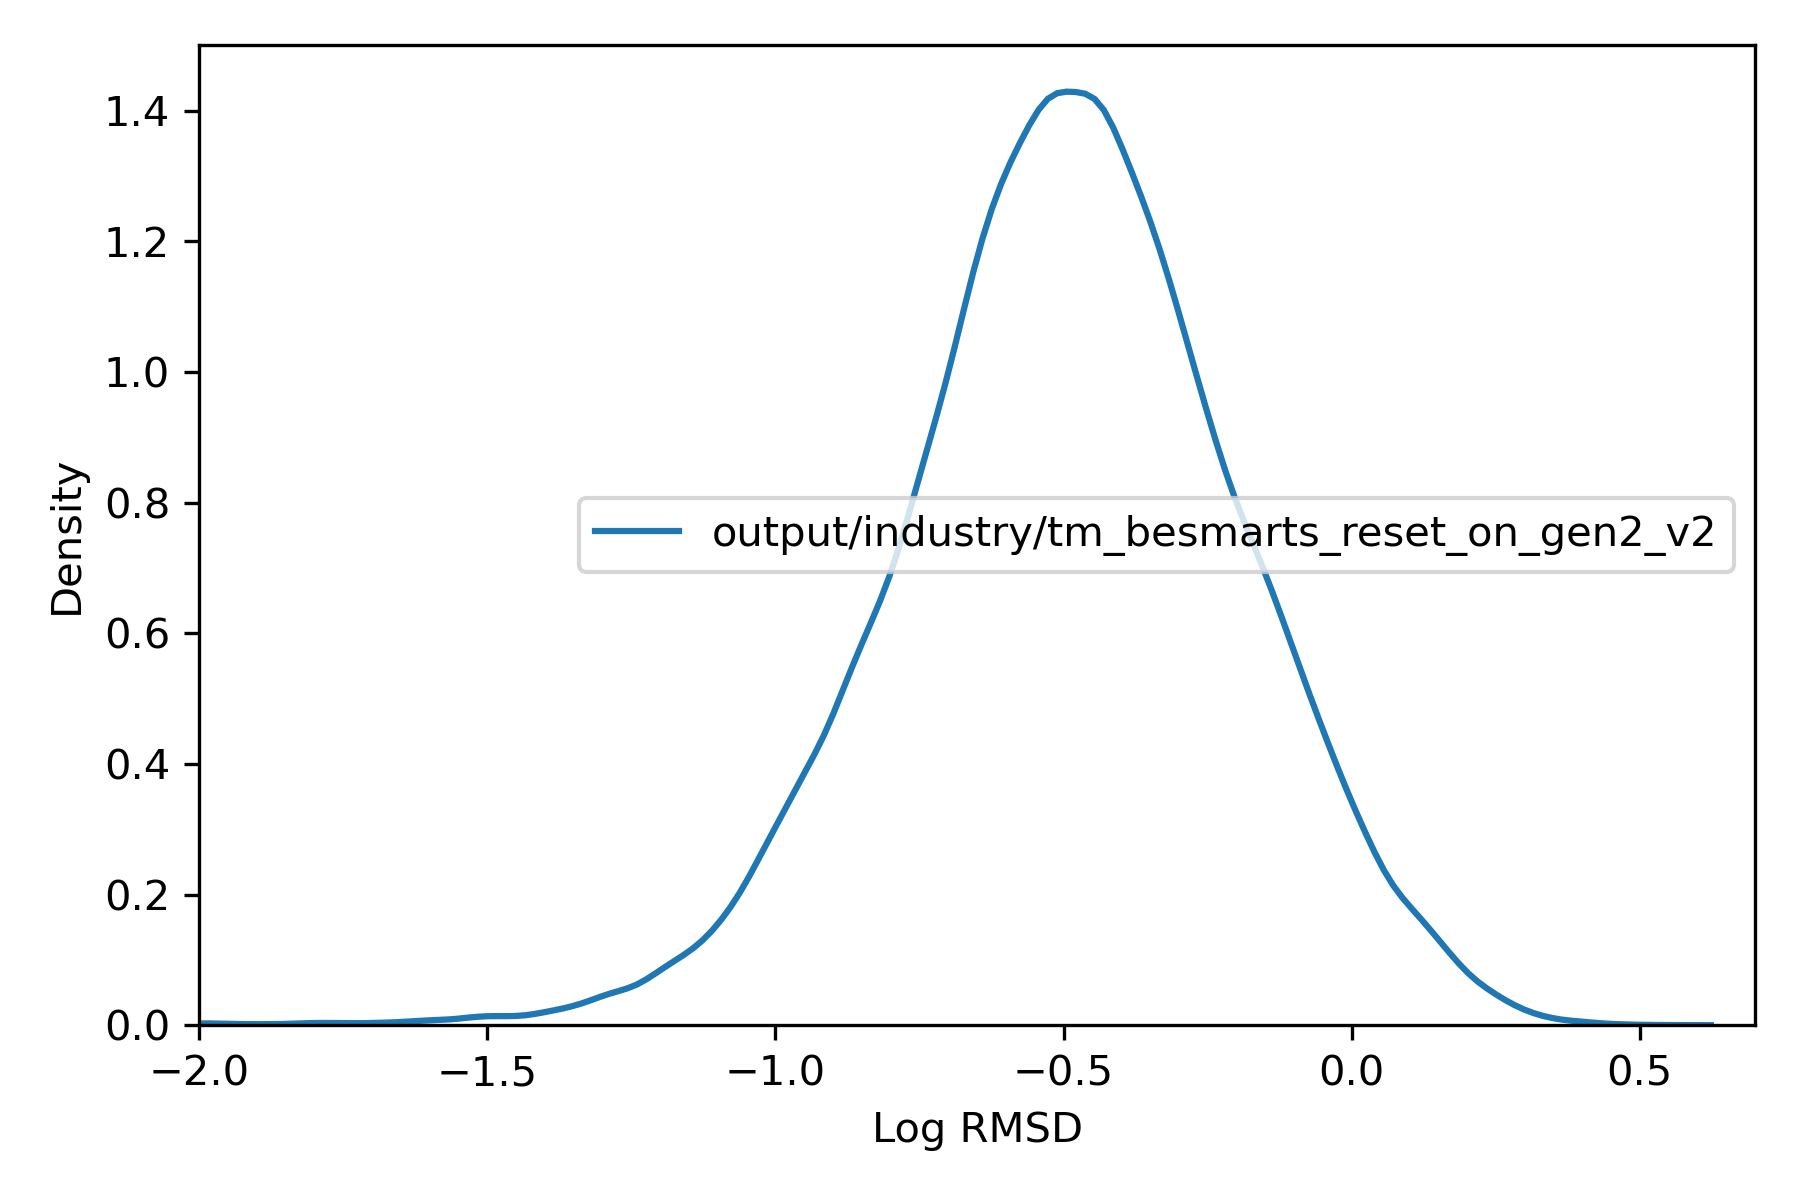

The table this chart was drawn from, first rows:
, rmsd
36975451, 0.3349
36975452, 0.3181
36975453, 0.542
36975454, 0.4879
36975455, 0.2446
36975456, 0.2428
36991787, 0.1253
36991788, 0.2275
36991789, 0.116
36991790, 0.08103
36991791, 0.4687
36991792, 0.1061
36991793, 0.3025
36991794, 0.1039
36991795, 0.1132
36991796, 0.1199
36987706, 0.1474
36987707, 0.152
36987708, 0.1499
36984387, 0.3458
36984388, 0.345
36984389, 0.3336
36973916, 0.2707
36973917, 0.2788
36973918, 0.06644
36973919, 0.06678
37014846, 0.3726
37014847, 0.4364
37014848, 0.2466
37014849, 0.3729
37014850, 0.3778
37014851, 0.2424
37014852, 0.2518
37014853, 0.3591
36991461, 0.2017
36991462, 0.1192
36991463, 0.5508
36991464, 0.561
36991465, 0.4859
36991466, 0.1188
36991467, 0.154
36991468, 0.244
36991469, 0.5458
36991470, 0.5475
36969580, 0.03673
36969581, 0.0368
37016997, 0.1473
37015999, 0.1255
37016000, 0.1297
36972482, 0.4172
36972483, 0.2232
36972484, 0.2239
36972485, 0.07289
36972486, 0.234
36972487, 0.07279
36972488, 0.07296
36972489, 0.07795
36973802, 0.1617
36973803, 0.1713
37016100, 0.1781
... 75,931 more rows
